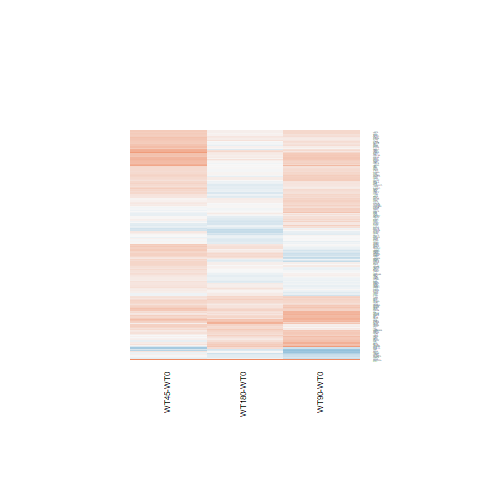

The table this chart was drawn from, first rows:
WT180-WT0.logFC, WT180-WT0.AveExpr, WT180-WT0.t, WT180-WT0.P.Value, WT180-WT0.adj.P.Val, WT180-WT0.B, WT45-WT0.logFC, WT45-WT0.AveExpr, WT45-WT0.t, WT45-WT0.P.Value, WT45-WT0.adj.P.Val, WT45-WT0.B, WT90-WT0.logFC, WT90-WT0.AveExpr, WT90-WT0.t, WT90-WT0.P.Value, WT90-WT0.adj.P.Val, WT90-WT0.B
0.1926, 5.114, 1.302, 0.205, 0.6616, -6.022, 0.349, 5.114, 2.371, 0.026, 0.2492, -3.93, 0.0243, 5.114, 0.1632, 0.8717, 0.9521, -6.664
0.001876, 3.951, 0.009537, 0.9925, 0.9976, -6.758, 0.1751, 3.951, 0.9004, 0.3768, 0.6359, -5.994, -0.5881, 3.951, -2.816, 0.009507, 0.1579, -3.034
0.2443, 5.032, 1.022, 0.3171, 0.7579, -6.349, -0.5443, 5.032, -2.184, 0.03885, 0.2769, -4.254, -0.2913, 5.032, -1.189, 0.2458, 0.5506, -5.966
0.06434, 7.289, 0.3355, 0.7401, 0.9352, -6.883, 0.3991, 7.289, 2.08, 0.04824, 0.2911, -4.538, -0.1184, 7.289, -0.6168, 0.5431, 0.7829, -6.565
0.1974, 7.285, 0.9631, 0.345, 0.7752, -6.472, 0.1304, 7.285, 0.6363, 0.5306, 0.747, -6.363, -0.06186, 7.285, -0.3017, 0.7654, 0.902, -6.712
-0.1363, 7.849, -0.8608, 0.3978, 0.8085, -6.562, -0.02321, 7.849, -0.1465, 0.8847, 0.9488, -6.553, -0.3079, 7.849, -1.947, 0.06325, 0.3037, -4.95
0.0411, 6.672, 0.2805, 0.7815, 0.9501, -6.893, 0.08061, 6.672, 0.5502, 0.5872, 0.7835, -6.407, -0.07369, 6.672, -0.5021, 0.6201, 0.8304, -6.621
-0.2195, 7.741, -1.48, 0.1518, 0.6027, -5.859, -0.1452, 7.741, -0.9787, 0.3374, 0.6029, -6.087, 0.1391, 7.741, 0.9352, 0.3589, 0.6577, -6.314
-0.177, 7.029, -0.8054, 0.4284, 0.8249, -6.606, 0.6319, 7.029, 2.887, 0.008058, 0.2072, -2.921, 0.2258, 7.029, 1.031, 0.3126, 0.6146, -6.223
0.1117, 8.02, 0.6217, 0.5399, 0.8705, -6.738, 0.3055, 8.02, 1.699, 0.1021, 0.3709, -5.17, -0.1562, 8.02, -0.8716, 0.392, 0.6801, -6.372
0.002023, 6.376, 0.01434, 0.9887, 0.9968, -6.923, 0.1982, 6.376, 1.409, 0.1715, 0.4457, -5.579, 0.3949, 6.376, 2.819, 0.009459, 0.1574, -3.226
-0.08327, 8.685, -0.5557, 0.5835, 0.889, -6.769, 0.2466, 8.685, 1.641, 0.1137, 0.382, -5.25, 0.2228, 8.685, 1.483, 0.151, 0.442, -5.663
-0.1544, 9.731, -0.9826, 0.3355, 0.7699, -6.424, 0.07557, 9.731, 0.4797, 0.6357, 0.8137, -6.42, 0.2788, 9.731, 1.765, 0.09014, 0.3545, -5.222
-0.128, 9.161, -0.8181, 0.4213, 0.8222, -6.581, 0.01983, 9.161, 0.1267, 0.9003, 0.9563, -6.538, 0.2338, 9.161, 1.489, 0.1493, 0.4403, -5.646
-0.01126, 8.456, -0.05728, 0.9548, 0.988, -6.93, 0.3786, 8.456, 1.92, 0.06671, 0.3214, -4.806, 0.1682, 8.456, 0.8545, 0.4012, 0.6888, -6.378
0.09172, 8.934, 0.5151, 0.6111, 0.8964, -6.787, 0.1783, 8.934, 1.001, 0.3268, 0.594, -6.049, -0.1045, 8.934, -0.5881, 0.5619, 0.7963, -6.567
0.07242, 7.811, 0.523, 0.6057, 0.8957, -6.799, 0.377, 7.811, 2.717, 0.01198, 0.2224, -3.283, 0.2916, 7.811, 2.102, 0.0461, 0.2709, -4.672
0.03352, 9.546, 0.2828, 0.7797, 0.9501, -6.873, 0.2656, 9.546, 2.237, 0.03478, 0.2692, -4.225, 0.2852, 9.546, 2.399, 0.02447, 0.2186, -4.083
0.1156, 8.79, 0.7565, 0.4566, 0.8369, -6.633, 0.1029, 8.79, 0.6741, 0.5067, 0.7308, -6.322, 0.02369, 8.79, 0.1552, 0.8779, 0.9547, -6.732
-0.1825, 8.63, -0.979, 0.3373, 0.771, -6.441, -0.4391, 8.63, -2.361, 0.0266, 0.2504, -4, -0.668, 8.63, -3.598, 0.00143, 0.0782, -1.439
-0.1079, 8.354, -0.8268, 0.4164, 0.8188, -6.584, -0.002397, 8.354, -0.01836, 0.9855, 0.9937, -6.558, 0.0428, 8.354, 0.3275, 0.7461, 0.892, -6.694
0.4149, 7.613, 2.709, 0.0122, 0.2162, -3.637, 0.273, 7.613, 1.784, 0.0869, 0.3512, -5.042, 0.115, 7.613, 0.7522, 0.4592, 0.7293, -6.472
-0.1291, 8.846, -0.7325, 0.4709, 0.8405, -6.651, 0.3142, 8.846, 1.776, 0.08833, 0.3536, -5.037, -0.3545, 8.846, -2.015, 0.0551, 0.2881, -4.818
-0.08496, 9.831, -0.6052, 0.5507, 0.875, -6.723, 0.1926, 9.831, 1.368, 0.1839, 0.46, -5.616, 0.2703, 9.831, 1.917, 0.06713, 0.3133, -4.97
0.1321, 6.957, 0.7683, 0.4497, 0.835, -6.638, -0.06165, 6.957, -0.3576, 0.7237, 0.8637, -6.498, -0.09766, 6.957, -0.5665, 0.5763, 0.8042, -6.591
0.4752, 7.417, 1.937, 0.06444, 0.4513, -5.142, 0.5011, 7.417, 2.043, 0.05208, 0.299, -4.604, 0.6181, 7.417, 2.517, 0.01884, 0.2037, -3.871
0.05468, 9.62, 0.3612, 0.7211, 0.9297, -6.846, 0.09024, 9.62, 0.596, 0.5567, 0.7637, -6.36, -0.1672, 9.62, -1.107, 0.2792, 0.5863, -6.12
-0.156, 9.11, -1.38, 0.1802, 0.6382, -5.976, 0.042, 9.11, 0.3709, 0.7139, 0.8581, -6.476, -0.1012, 9.11, -0.8948, 0.3797, 0.6719, -6.334
0.1109, 7.184, 0.6228, 0.5393, 0.87, -6.742, 0.4433, 7.184, 2.49, 0.02002, 0.2394, -3.755, 0.1317, 7.184, 0.7396, 0.4667, 0.7338, -6.481
-0.1629, 7.538, -1.083, 0.2896, 0.7336, -6.351, 0.2412, 7.538, 1.601, 0.1224, 0.3912, -5.324, -0.2061, 7.538, -1.37, 0.1833, 0.4845, -5.831
0.1171, 7.669, 0.7088, 0.4852, 0.8473, -6.684, 0.4955, 7.669, 2.992, 0.006289, 0.2001, -2.689, 0.4183, 7.669, 2.526, 0.01848, 0.2023, -3.852
0.1473, 7.008, 0.5971, 0.556, 0.8764, -6.753, 0.8265, 7.008, 3.359, 0.002582, 0.1848, -1.855, 0.2793, 7.008, 1.134, 0.268, 0.575, -6.112
0.1975, 5.915, 1.216, 0.2357, 0.692, -6.173, 0.2633, 5.915, 1.622, 0.1177, 0.3872, -5.268, 0.2264, 5.915, 1.395, 0.1757, 0.4759, -5.772
0.08222, 10.35, 0.4881, 0.6298, 0.9013, -6.778, 0.3981, 10.35, 2.355, 0.02696, 0.2515, -3.985, 0.2837, 10.35, 1.68, 0.1059, 0.3792, -5.348
0.6337, 4.982, 3.289, 0.003065, 0.08998, -2.267, 0.317, 4.982, 1.622, 0.1178, 0.3873, -5.21, 0.3048, 4.982, 1.562, 0.1314, 0.4175, -5.481
0.1262, 5.898, 0.914, 0.3697, 0.7911, -6.488, 0.2151, 5.898, 1.559, 0.132, 0.4028, -5.36, -0.06568, 5.898, -0.4733, 0.6402, 0.84, -6.611
0.179, 8.725, 1.046, 0.306, 0.7493, -6.376, 0.2649, 8.725, 1.547, 0.1347, 0.4063, -5.389, 0.5922, 8.725, 3.448, 0.002077, 0.09135, -1.791
-0.1068, 8.009, -0.681, 0.5024, 0.8548, -6.7, 0.3059, 8.009, 1.944, 0.06364, 0.3172, -4.771, -0.06194, 8.009, -0.3947, 0.6965, 0.8684, -6.675
-0.03669, 5.781, -0.2242, 0.8245, 0.9598, -6.872, 0.5022, 5.781, 3.109, 0.004752, 0.1956, -2.406, 0.3631, 5.781, 2.243, 0.03431, 0.2432, -4.384
0.2661, 8.157, 1.639, 0.1142, 0.556, -5.621, 0.3643, 8.157, 2.242, 0.03436, 0.2684, -4.233, 0.536, 8.157, 3.293, 0.003037, 0.1065, -2.16
0.03867, 5.194, 0.2211, 0.8269, 0.9608, -6.848, -0.1047, 5.194, -0.5944, 0.5578, 0.7643, -6.315, 0.2156, 5.194, 1.241, 0.2264, 0.5299, -5.933
-0.1605, 6.43, -0.9559, 0.3485, 0.7779, -6.463, 0.0813, 6.43, 0.486, 0.6313, 0.8111, -6.436, -0.3411, 6.43, -2.024, 0.05413, 0.2871, -4.799
-0.003848, 8.041, -0.0285, 0.9775, 0.9934, -6.936, 0.1353, 8.041, 1.001, 0.3267, 0.5938, -6.061, 0.2808, 8.041, 2.074, 0.04885, 0.278, -4.72
-0.0277, 5.305, -0.1173, 0.9076, 0.978, -6.865, -0.06135, 5.305, -0.259, 0.7978, 0.9079, -6.462, 0.3514, 5.305, 1.509, 0.1442, 0.4332, -5.588
0.09886, 6.692, 0.4475, 0.6585, 0.9108, -6.828, 0.4423, 6.692, 2.01, 0.05568, 0.306, -4.657, 0.4014, 6.692, 1.824, 0.08049, 0.3379, -5.153
-0.07922, 7.705, -0.5592, 0.5812, 0.8882, -6.78, 0.3268, 7.705, 2.301, 0.03031, 0.2594, -4.125, 0.1802, 7.705, 1.27, 0.2162, 0.5208, -5.955
-0.3241, 8.969, -2.472, 0.02085, 0.2801, -4.117, -0.248, 8.969, -1.891, 0.0707, 0.327, -4.852, 0.005485, 8.969, 0.0417, 0.9671, 0.9888, -6.738
-0.07272, 8.305, -0.4972, 0.6235, 0.8993, -6.806, 0.2956, 8.305, 2.015, 0.05509, 0.305, -4.644, 0.175, 8.305, 1.194, 0.244, 0.549, -6.038
0.004178, 8.395, 0.03002, 0.9763, 0.9933, -6.93, 0.2679, 8.395, 1.921, 0.06652, 0.321, -4.804, -0.07352, 8.395, -0.5286, 0.6019, 0.8191, -6.607
-0.1467, 6.446, -1.02, 0.3176, 0.7581, -6.399, 0.3882, 6.446, 2.723, 0.01182, 0.2216, -3.268, 0.1181, 6.446, 0.8256, 0.4171, 0.7001, -6.403
0.2436, 5.838, 1.153, 0.2602, 0.71, -6.241, 0.3482, 5.838, 1.651, 0.1117, 0.3802, -5.221, -0.2682, 5.838, -1.25, 0.2231, 0.5274, -5.934
-0.1282, 8.542, -0.895, 0.3796, 0.7975, -6.523, 0.141, 8.542, 0.982, 0.3358, 0.6014, -6.071, 0.04567, 8.542, 0.3183, 0.753, 0.8955, -6.694
0.07675, 6.215, 0.4618, 0.6483, 0.9068, -6.813, 0.1648, 6.215, 0.9927, 0.3307, 0.5971, -6.057, -0.04744, 6.215, -0.2847, 0.7783, 0.9084, -6.697
0.1504, 5.704, 0.9196, 0.3669, 0.7904, -6.472, 0.4815, 5.704, 2.967, 0.006673, 0.2007, -2.72, 0.1494, 5.704, 0.9134, 0.37, 0.6659, -6.298
0.298, 8.925, 1.47, 0.1545, 0.6061, -5.856, 0.2123, 8.925, 1.048, 0.305, 0.5761, -6.002, 0.3287, 8.925, 1.62, 0.1181, 0.399, -5.461
0.4615, 8.455, 2.304, 0.0301, 0.3279, -4.456, 0.3412, 8.455, 1.706, 0.1009, 0.3698, -5.157, 0.578, 8.455, 2.882, 0.008147, 0.1486, -3.086
0.04607, 6.951, 0.2236, 0.825, 0.96, -6.912, 0.3089, 6.951, 1.501, 0.1462, 0.4184, -5.467, 0.304, 6.951, 1.478, 0.1523, 0.4436, -5.684
-0.2009, 7.966, -1.564, 0.1307, 0.5814, -5.736, 0.2871, 7.966, 2.227, 0.03548, 0.2704, -4.262, 0.2145, 7.966, 1.665, 0.1089, 0.3831, -5.406
-0.0445, 7.857, -0.2639, 0.7941, 0.9534, -6.903, 0.4729, 7.857, 2.793, 0.01004, 0.2145, -3.12, 0.2064, 7.857, 1.221, 0.2338, 0.5382, -6.012
0.004145, 9.326, 0.02883, 0.9772, 0.9933, -6.918, 0.2816, 9.326, 1.954, 0.06239, 0.3157, -4.738, 0.2326, 9.326, 1.614, 0.1196, 0.4008, -5.465
... 140 more rows
